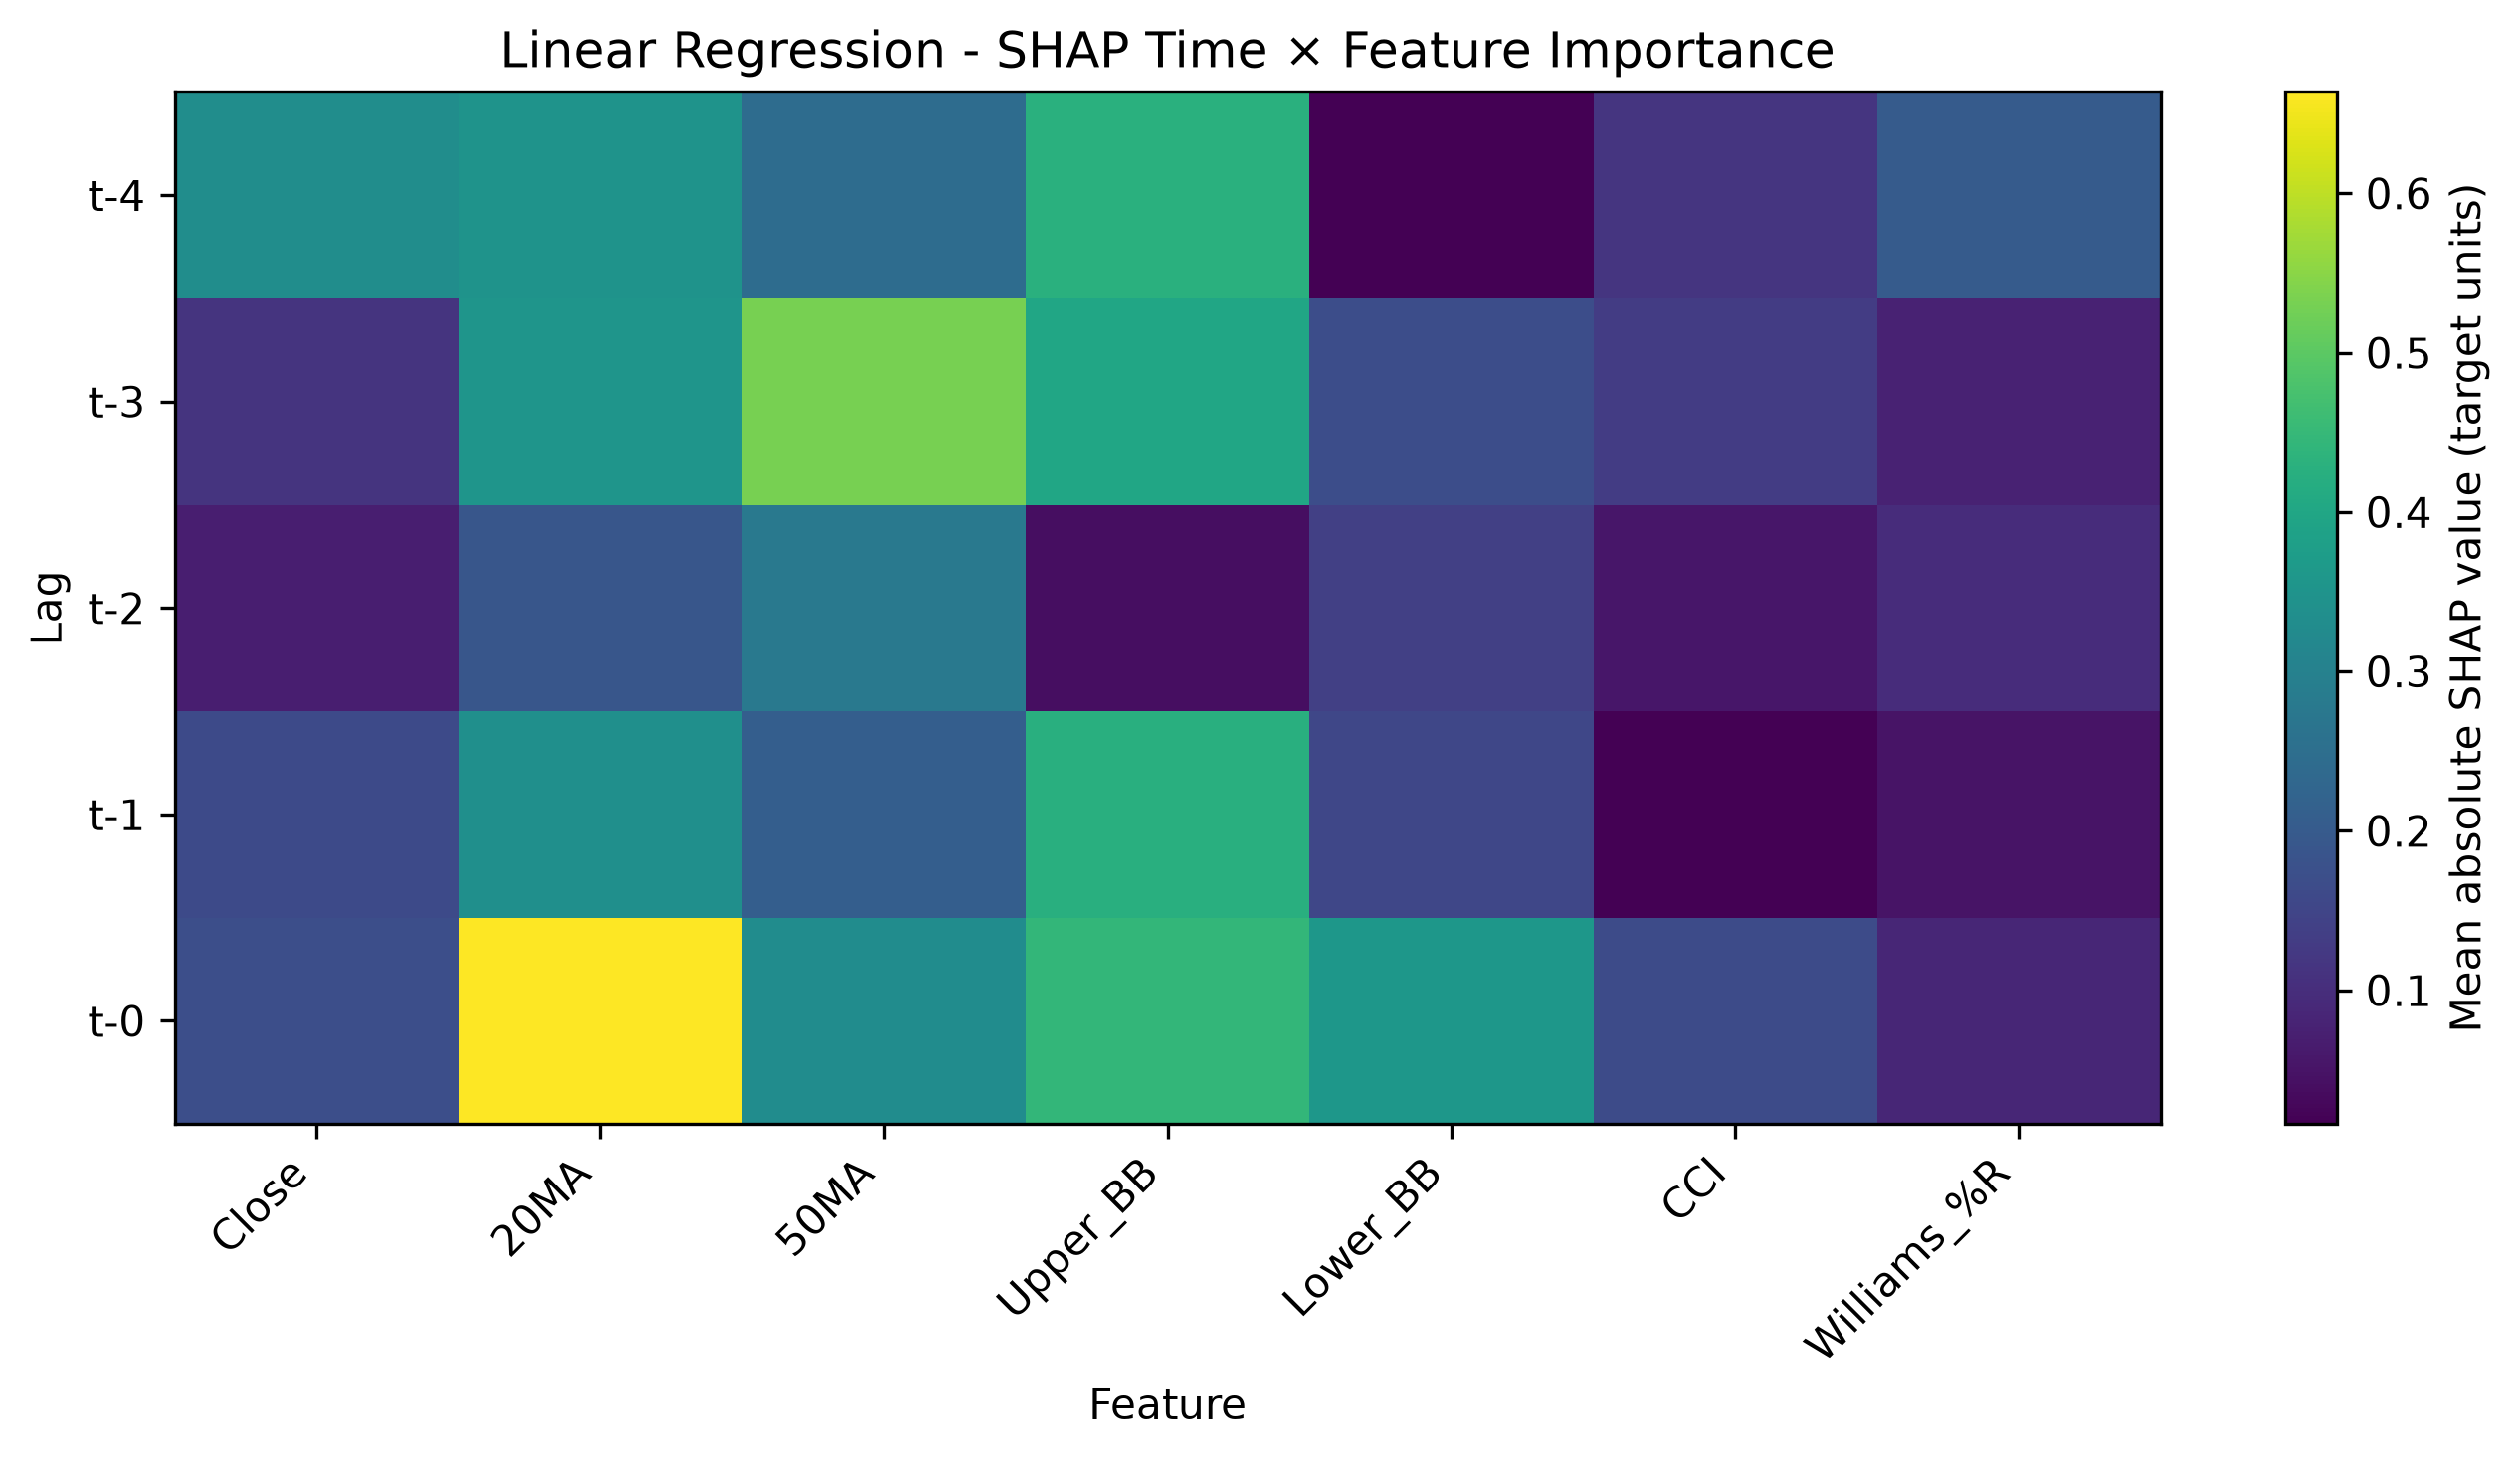

The table this chart was drawn from, first rows:
Lag, Close, 20MA, 50MA, Upper_BB, Lower_BB, CCI, Williams_%R
t-4, 0.3338, 0.3475, 0.244, 0.4273, 0.01601, 0.1163, 0.2011
t-3, 0.1138, 0.355, 0.5308, 0.4003, 0.1685, 0.1304, 0.07918
t-2, 0.06968, 0.1902, 0.2786, 0.04055, 0.1391, 0.05626, 0.09929
t-1, 0.1613, 0.3398, 0.2104, 0.4257, 0.1536, 0.01853, 0.05039
t-0, 0.172, 0.6636, 0.3311, 0.4453, 0.3581, 0.1643, 0.08585
